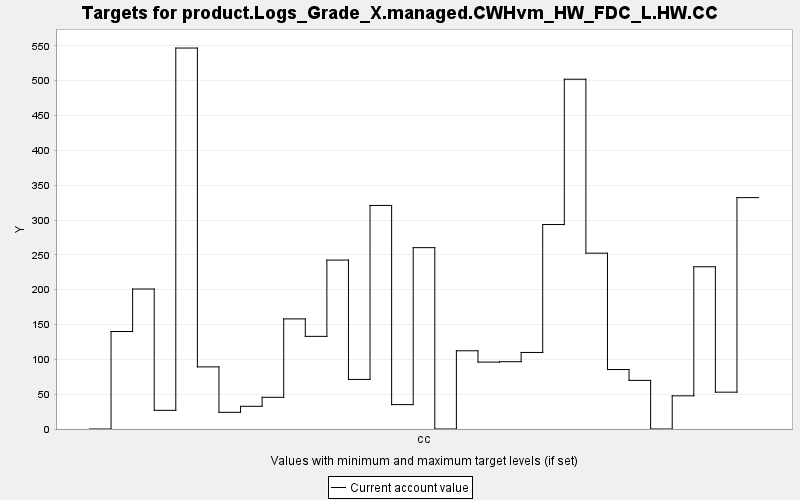

Source data for this figure (header and first rows):
TARGET, PERIOD, YEAR, PERIODWIDTH, MINIMUM, MAXIMUM, MINWEIGHT, MAXWEIGHT, CURRENT, SUMMARY
product.Logs_Grade_X.managed.CWHvm_HW_FD…, 0, 0, 10.0, 0.0, 10000, 1.0, 1.0, 0.0, 0.0
product.Logs_Grade_X.managed.CWHvm_HW_FD…, 1, 10, 10.0, 0.0, 10000, 1.0, 1.0, 140, 0.0
product.Logs_Grade_X.managed.CWHvm_HW_FD…, 2, 20, 10.0, 0.0, 10000, 1.0, 1.0, 200.9, 0.0
product.Logs_Grade_X.managed.CWHvm_HW_FD…, 3, 30, 10.0, 0.0, 10000, 1.0, 1.0, 26.82, 0.0
product.Logs_Grade_X.managed.CWHvm_HW_FD…, 4, 40, 10.0, 0.0, 10000, 1.0, 1.0, 546.8, 0.0
product.Logs_Grade_X.managed.CWHvm_HW_FD…, 5, 50, 10.0, 0.0, 10000, 1.0, 1.0, 89.18, 0.0
product.Logs_Grade_X.managed.CWHvm_HW_FD…, 6, 60, 10.0, 0.0, 10000, 1.0, 1.0, 23.92, 0.0
product.Logs_Grade_X.managed.CWHvm_HW_FD…, 7, 70, 10.0, 0.0, 10000, 1.0, 1.0, 32.58, 0.0
product.Logs_Grade_X.managed.CWHvm_HW_FD…, 8, 80, 10.0, 0.0, 10000, 1.0, 1.0, 45.55, 0.0
product.Logs_Grade_X.managed.CWHvm_HW_FD…, 9, 90, 10.0, 0.0, 10000, 1.0, 1.0, 158, 0.0
product.Logs_Grade_X.managed.CWHvm_HW_FD…, 10, 100, 10.0, 0.0, 10000, 1.0, 1.0, 133, 0.0
product.Logs_Grade_X.managed.CWHvm_HW_FD…, 11, 110, 10.0, 0.0, 10000, 1.0, 1.0, 242.5, 0.0
product.Logs_Grade_X.managed.CWHvm_HW_FD…, 12, 120, 10.0, 0.0, 10000, 1.0, 1.0, 71.18, 0.0
product.Logs_Grade_X.managed.CWHvm_HW_FD…, 13, 130, 10.0, 0.0, 10000, 1.0, 1.0, 320.9, 0.0
product.Logs_Grade_X.managed.CWHvm_HW_FD…, 14, 140, 10.0, 0.0, 10000, 1.0, 1.0, 35.01, 0.0
product.Logs_Grade_X.managed.CWHvm_HW_FD…, 15, 150, 10.0, 0.0, 10000, 1.0, 1.0, 260.3, 0.0
product.Logs_Grade_X.managed.CWHvm_HW_FD…, 16, 160, 10.0, 0.0, 10000, 1.0, 1.0, 0.0, 0.0
product.Logs_Grade_X.managed.CWHvm_HW_FD…, 17, 170, 10.0, 0.0, 10000, 1.0, 1.0, 112.3, 0.0
product.Logs_Grade_X.managed.CWHvm_HW_FD…, 18, 180, 10.0, 0.0, 10000, 1.0, 1.0, 96.03, 0.0
product.Logs_Grade_X.managed.CWHvm_HW_FD…, 19, 190, 10.0, 0.0, 10000, 1.0, 1.0, 96.61, 0.0
product.Logs_Grade_X.managed.CWHvm_HW_FD…, 20, 200, 10.0, 0.0, 10000, 1.0, 1.0, 109.9, 0.0
product.Logs_Grade_X.managed.CWHvm_HW_FD…, 21, 210, 10.0, 0.0, 10000, 1.0, 1.0, 293.5, 0.0
product.Logs_Grade_X.managed.CWHvm_HW_FD…, 22, 220, 10.0, 0.0, 10000, 1.0, 1.0, 502.1, 0.0
product.Logs_Grade_X.managed.CWHvm_HW_FD…, 23, 230, 10.0, 0.0, 10000, 1.0, 1.0, 252.4, 0.0
product.Logs_Grade_X.managed.CWHvm_HW_FD…, 24, 240, 10.0, 0.0, 10000, 1.0, 1.0, 85.37, 0.0
product.Logs_Grade_X.managed.CWHvm_HW_FD…, 25, 250, 10.0, 0.0, 10000, 1.0, 1.0, 69.78, 0.0
product.Logs_Grade_X.managed.CWHvm_HW_FD…, 26, 260, 10.0, 0.0, 10000, 1.0, 1.0, 0.0, 0.0
product.Logs_Grade_X.managed.CWHvm_HW_FD…, 27, 270, 10.0, 0.0, 10000, 1.0, 1.0, 47.61, 0.0
product.Logs_Grade_X.managed.CWHvm_HW_FD…, 28, 280, 10.0, 0.0, 10000, 1.0, 1.0, 232.9, 0.0
product.Logs_Grade_X.managed.CWHvm_HW_FD…, 29, 290, 10.0, 0.0, 10000, 1.0, 1.0, 52.85, 0.0
product.Logs_Grade_X.managed.CWHvm_HW_FD…, 30, 300, 10.0, 0.0, 10000, 1.0, 1.0, 332.2, 0.0
